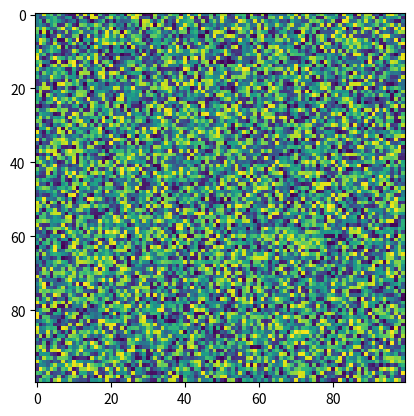

Here is the Python script that generated this plot:
import matplotlib.pyplot as plt
import numpy as np
X = np.random.rand(100, 100)
plt.imshow(X, url=None, interpolation_stage=None)
